Labelled photos from "Learning", an image-classification folder in Amram15/RadarTesting. The possible labels are: drinking, falling, picking up, sitting, standing, walking.

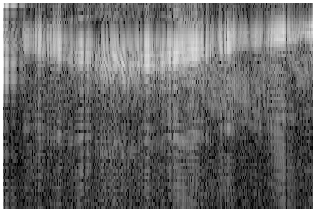
Label: walking

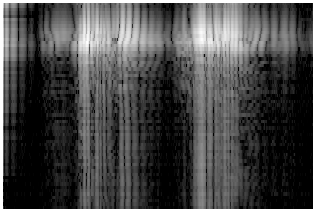
Label: picking up

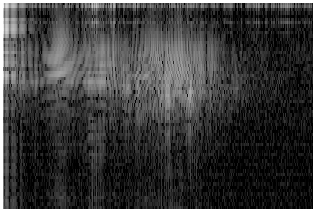
Label: drinking

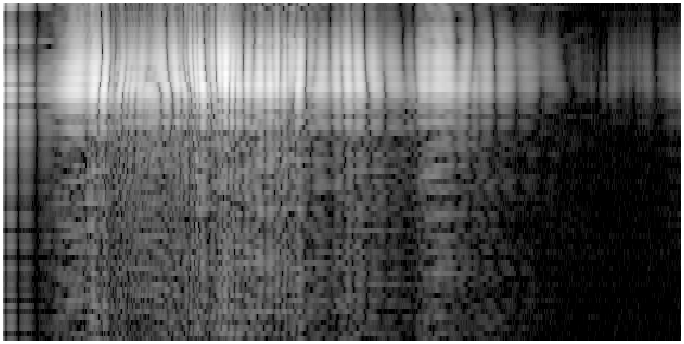
Label: standing

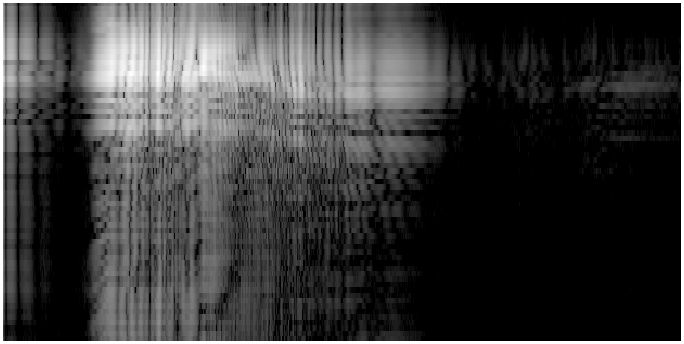
Label: sitting

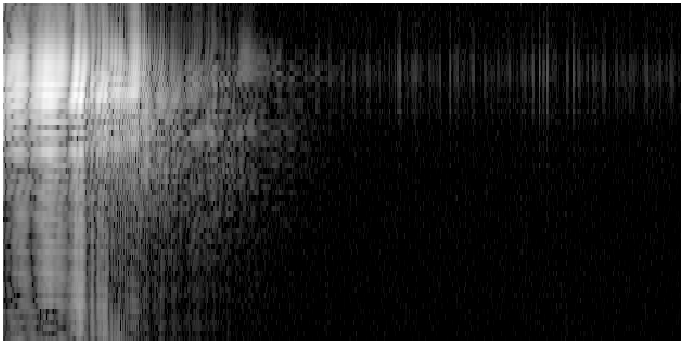
Label: falling
